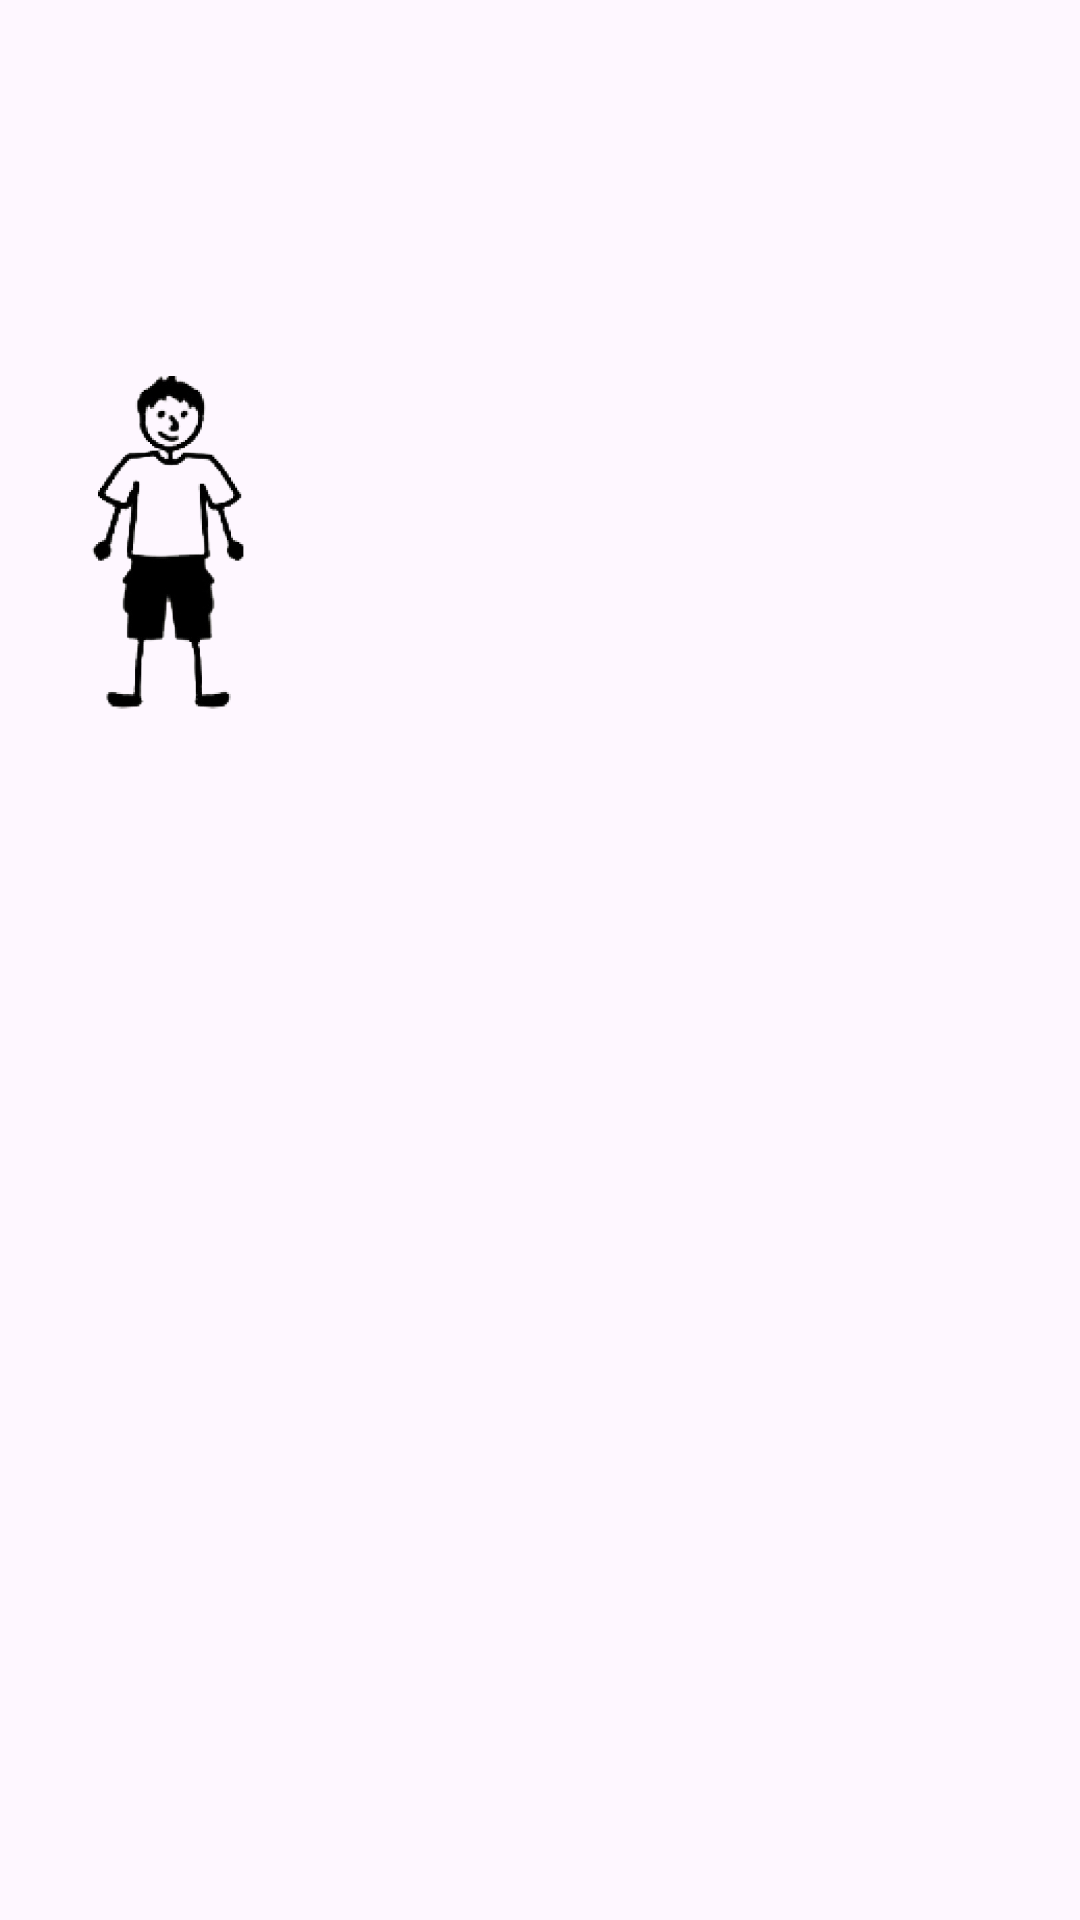

Produce the Android XML layout that renders to this screen, including the resource entries it uses.
<!-- AndroidManifest.xml: application theme Theme.Individual_project_3 -->
<!-- res/layout/fragment_game.xml -->
<?xml version="1.0" encoding="utf-8"?>
<androidx.constraintlayout.widget.ConstraintLayout
    xmlns:android="http://schemas.android.com/apk/res/android"
    xmlns:app="http://schemas.android.com/apk/res-auto"
    xmlns:tools="http://schemas.android.com/tools"
    android:layout_width="match_parent"
    android:background="@drawable/gameimage1"
    android:layout_height="match_parent"
    tools:context=".GameFragment">

    <ImageView
        android:id="@+id/Person"
        android:layout_width="111dp"
        android:layout_height="120dp"
        android:src="@drawable/imageremovebgpreview"
        app:layout_constraintBottom_toBottomOf="parent"
        app:layout_constraintEnd_toEndOf="parent"
        app:layout_constraintHorizontal_bias="0.0"
        app:layout_constraintStart_toStartOf="parent"
        app:layout_constraintTop_toTopOf="parent"
        app:layout_constraintVertical_bias="0.232" />

</androidx.constraintlayout.widget.ConstraintLayout>
<!-- resources referenced by this layout -->
<resources>
  <!-- drawable imageremovebgpreview: png bitmap (drawable, 81437 bytes) -->
  <style name="Theme.Individual_project_3" parent="Base.Theme.Individual_project_3" />
  <style name="Base.Theme.Individual_project_3" parent="Theme.Material3.DayNight.NoActionBar">
          
          
      </style>
</resources>
